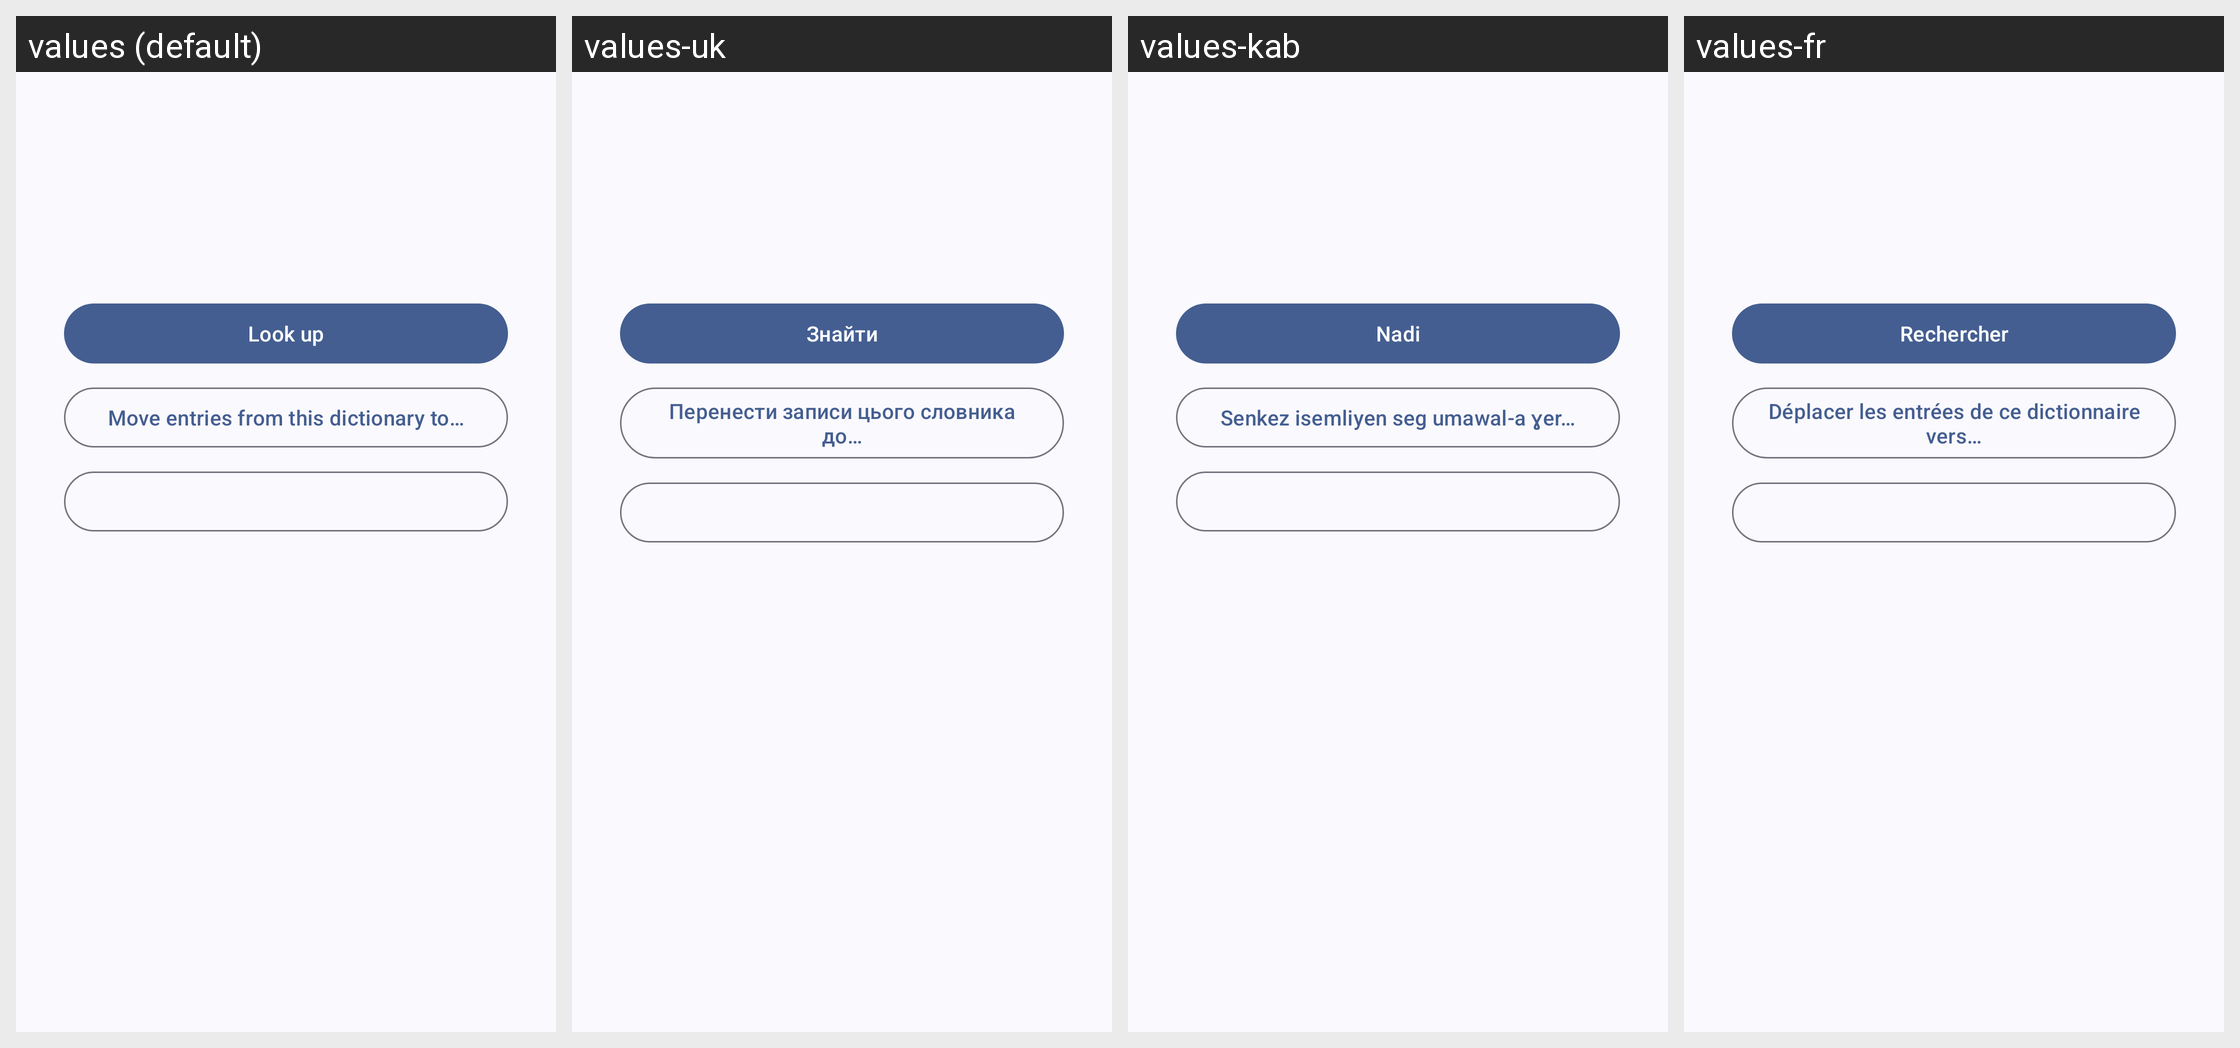

This grid shows one Android layout under several languages. Give, for every string resource on the screen, its name, the default text and each shown locale's text.
Android screen res/layout/orphaned_entry.xml rendered under 4 locales, left to right: values (default), values-uk, values-kab, values-fr. Device: Nexus 5 (rendered at 1080×1920; each locale shown at half size, 540×960, under a caption strip naming it); theme Theme.Aard2.
Other locales in the repository, not shown: values-de, values-es, values-it, values-nb-rNO, values-nl, values-pl, values-pt-rBR, values-pt-rPT, values-ru.
Strings drawn on this screen, with the default value and each locale's value (text and hints the layout hard-codes, and strings that could not be matched under every locale, appear in the picture but are not listed):

orphaned_lookup
  values: Look up
  values-uk: Знайти
  values-kab: Nadi
  values-fr: Rechercher

orphaned_move
  values: Move entries from this dictionary to…
  values-uk: Перенести записи цього словника до…
  values-kab: Senkez isemliyen seg umawal-a ɣer…
  values-fr: Déplacer les entrées de ce dictionnaire vers…
